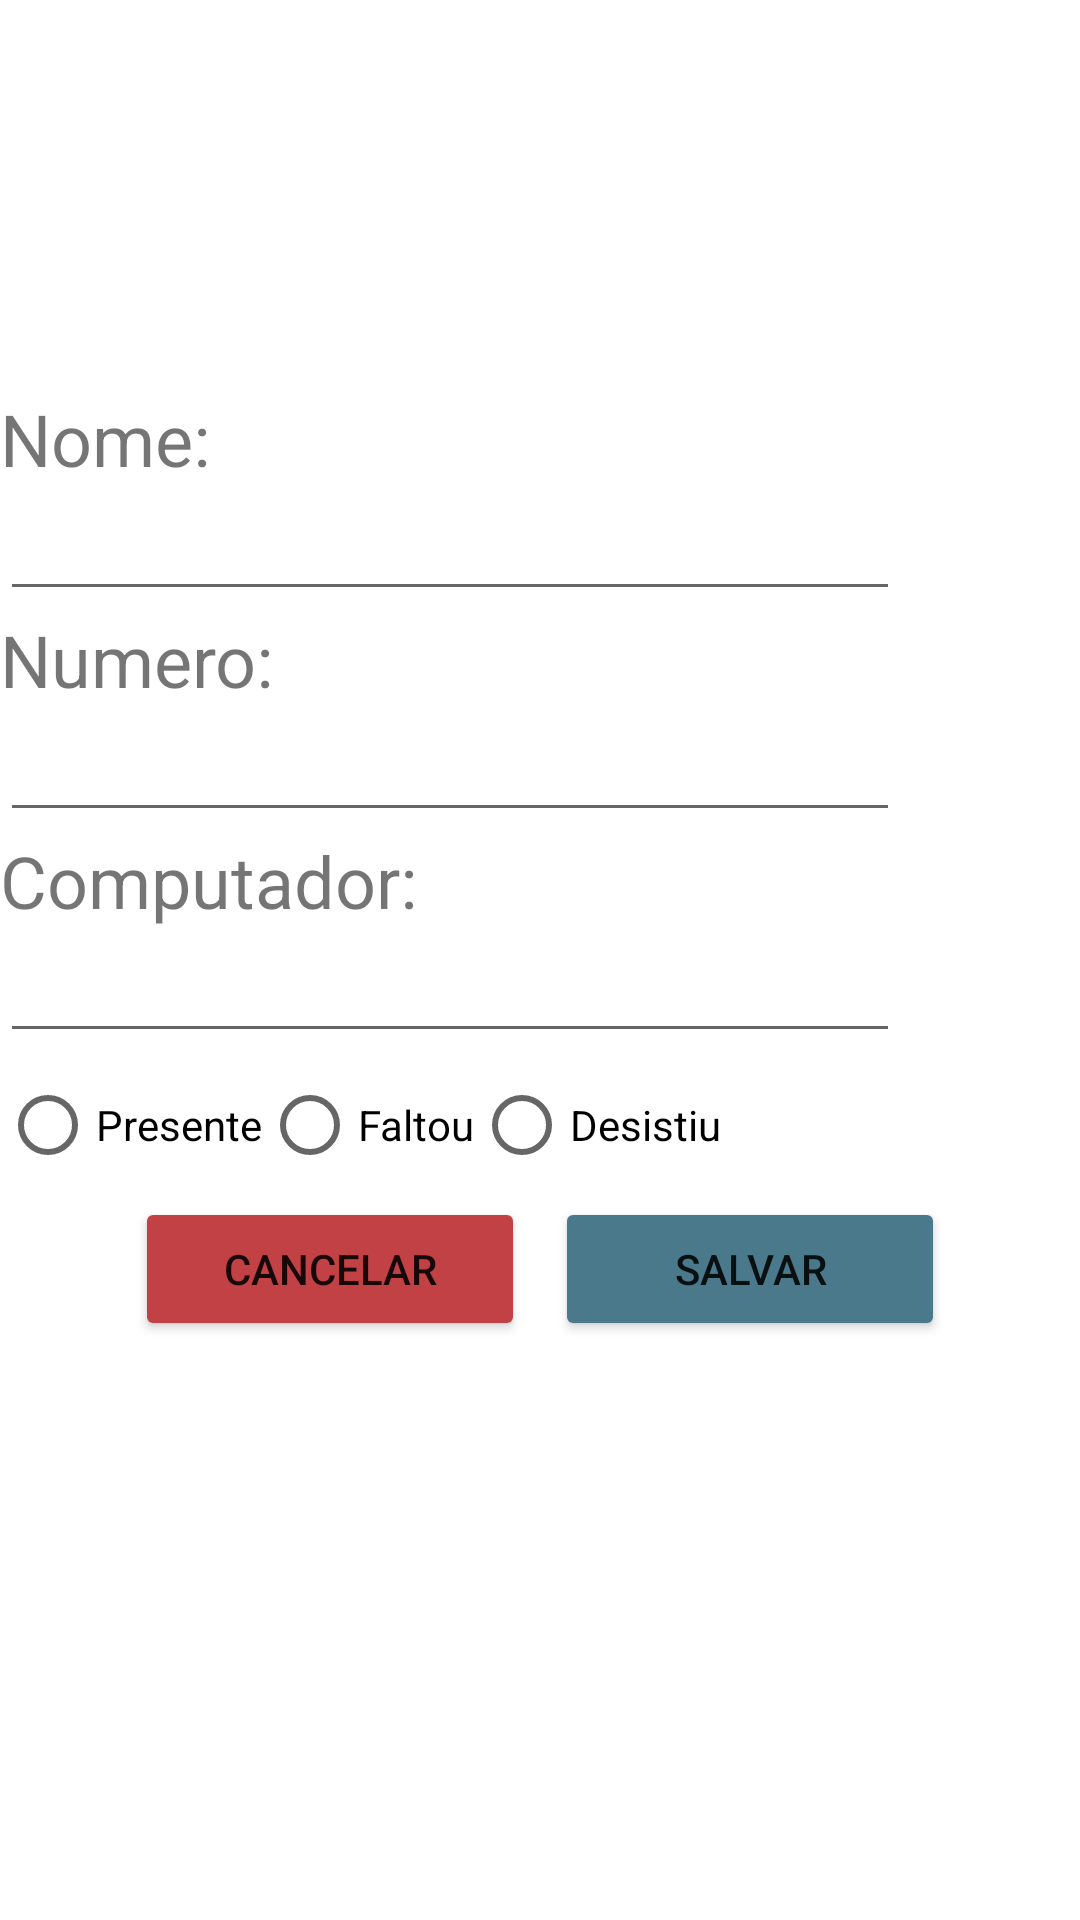

Android layout source for this screen:
<!-- AndroidManifest.xml: application theme Theme.Preparacao_exame_2epoca -->
<!-- res/layout/activity_novo.xml -->
<?xml version="1.0" encoding="utf-8"?>
<LinearLayout xmlns:android="http://schemas.android.com/apk/res/android"
    xmlns:app="http://schemas.android.com/apk/res-auto"
    xmlns:tools="http://schemas.android.com/tools"
    android:layout_width="match_parent"
    android:layout_height="match_parent"
    android:orientation="vertical"
    tools:context=".Novo">

    <ImageView
        android:layout_width="102dp"
        android:layout_height="130dp"
        android:layout_gravity="center"
        android:src="@drawable/docs1"></ImageView>
    <LinearLayout
        android:layout_width="wrap_content"
        android:layout_height="wrap_content">
        <TextView
            android:layout_width="wrap_content"
            android:layout_height="wrap_content"
            android:textSize="24sp"
            android:text="Nome:"
            ></TextView>
    </LinearLayout>

    <LinearLayout
        android:layout_width="match_parent"
        android:layout_height="wrap_content"
        android:orientation="vertical"

        >
        <EditText
            android:layout_width="300dp"
            android:layout_height="wrap_content"
            android:id="@+id/nome_et"></EditText>
    </LinearLayout>
    <LinearLayout
        android:layout_width="wrap_content"
        android:layout_height="wrap_content"
        android:orientation="vertical"
        >
        <TextView
            android:textSize="24sp"
            android:layout_width="wrap_content"
            android:layout_height="wrap_content"
            android:text="Numero:"
            ></TextView>
    </LinearLayout>

    <LinearLayout
        android:layout_width="match_parent"
        android:layout_height="wrap_content"
        android:orientation="vertical"
        >
        <EditText
            android:layout_width="300dp"
            android:layout_height="wrap_content"
            android:inputType="number"
            android:id="@+id/numero_et"
            ></EditText>
    </LinearLayout>
    <LinearLayout
        android:layout_width="wrap_content"
        android:layout_height="wrap_content"
        android:orientation="vertical"
        >
        <TextView
            android:textSize="24sp"
            android:layout_width="wrap_content"
            android:layout_height="wrap_content"
            android:text="Computador:"
            android:layout_gravity="center"
            ></TextView>
    </LinearLayout>

    <LinearLayout
        android:layout_width="match_parent"
        android:layout_height="wrap_content"
        android:orientation="vertical"
        >
        <EditText
            android:layout_width="300dp"
            android:layout_height="wrap_content"
            android:id="@+id/computador_et"
            ></EditText>
    </LinearLayout>

    <RadioGroup
        android:orientation="horizontal"
        android:layout_width="wrap_content"
        android:layout_height="wrap_content">
        <RadioButton
            android:id="@+id/present"
            android:layout_width="wrap_content"
            android:layout_height="wrap_content"
            android:text="Presente"></RadioButton>
        <RadioButton
            android:id="@+id/faltou"
            android:layout_width="wrap_content"
            android:layout_height="wrap_content"
            android:text="Faltou"></RadioButton>
        <RadioButton
            android:id="@+id/desistiu"
            android:layout_width="wrap_content"
            android:layout_height="wrap_content"
            android:text="Desistiu"></RadioButton>
    </RadioGroup>

    <LinearLayout
        android:layout_width="wrap_content"
        android:layout_height="wrap_content"
        android:layout_gravity="center">

        <Button
            android:layout_width="130dp"
            android:layout_height="wrap_content"
            android:id="@+id/cancelar"
            android:text="CANCELAR"
            android:layout_marginEnd="10dp"
            android:layout_marginRight="30dp"
            android:backgroundTint="@color/cancelar"
            ></Button>
        <Button
            android:layout_width="130dp"
            android:layout_height="wrap_content"
            android:id="@+id/salvar"
            android:text="SALVAR"
            android:backgroundTint="@color/atualizar"></Button>

    </LinearLayout>

</LinearLayout>
<!-- resources referenced by this layout -->
<resources>
  <color name="atualizar">#49798A</color>
  <color name="cancelar">#C24145</color>
  <style name="Theme.Preparacao_exame_2epoca" parent="Theme.MaterialComponents.DayNight.DarkActionBar">
          
          <item name="colorPrimary">@color/purple_500</item>
          <item name="colorPrimaryVariant">@color/purple_700</item>
          <item name="colorOnPrimary">@color/white</item>
          
          <item name="colorSecondary">@color/teal_200</item>
          <item name="colorSecondaryVariant">@color/teal_700</item>
          <item name="colorOnSecondary">@color/black</item>
          
          <item name="android:statusBarColor" tools:targetApi="l">?attr/colorPrimaryVariant</item>
          
      </style>
  <color name="purple_500">#FF6200EE</color>
  <color name="purple_700">#FF3700B3</color>
  <color name="white">#FFFFFFFF</color>
  <color name="teal_200">#FF03DAC5</color>
  <color name="teal_700">#FF018786</color>
  <color name="black">#FF000000</color>
</resources>
